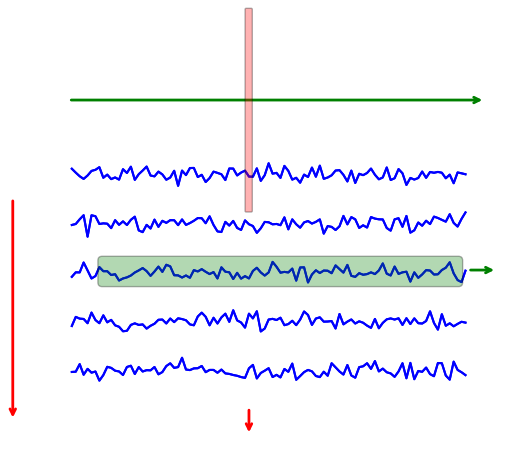

The script that saved this image: (Note: this script raises an exception after producing the figure.)
#!/usr/bin/env python3
# -*- coding: utf-8 -*-
"""
Created on Fri Apr 13 10:54:25 2018

[redacted]
"""
import matplotlib.pyplot as plt
import numpy as np
import pandas as pd
from datetime import datetime

T=100
N=5
m=1.

noise=pd.DataFrame(np.random.normal(0,1,size=[N,T+1]),index=range(1,N+1))
x=pd.DataFrame(index=range(1,N+1),columns=range(0,T+1))
x.iloc[:,0]=np.random.normal(0,1,size=N)

for t in range(1,T+1):
    x.iloc[:,t]=x.iloc[:,t-1]*(1-m)+noise.iloc[:,t-1]

fig=plt.figure()

ax=x.iloc[1,:].plot(linestyle='-',color='blue')
plt.plot(range(0,T+1),x.iloc[2,:]-10,linestyle='-',color='blue')
plt.plot(range(0,T+1),x.iloc[3,:]-20,linestyle='-',color='blue')
plt.plot(range(0,T+1),x.iloc[4,:]-30,linestyle='-',color='blue')
plt.plot(range(0,T+1),x.iloc[0,:]-40,linestyle='-',color='blue')

plt.ylim([-55,20])
plt.xlim([-15,111])
plt.axis('off')

ax.annotate('',\
            xy=(105,15), xycoords='data',\
            xytext=(-300, 0), textcoords='offset points',\
            arrowprops=dict(color='green',arrowstyle="->",linewidth=2))
ax.annotate(r' $\hspace{17.2}$ ',\
            xy=(110,-21), xycoords='data',\
            xytext=(-290, 0), textcoords='offset points',\
            size=15,\
            bbox=dict(boxstyle='round,pad=0.2', fc='green', alpha=0.3))
ax.annotate('',\
            xy=(108,-19.5), xycoords='data',\
            xytext=(-21, 0), textcoords='offset points',\
            arrowprops=dict(color='green',arrowstyle="->",linewidth=2))
ax.annotate('',\
            xy=(-15,-50), xycoords='data',\
            xytext=(0, 160), textcoords='offset points',\
            arrowprops=dict(color='red',arrowstyle="->",linewidth=2))
ax.annotate('',\
            xy=(45,-53), xycoords='data',\
            xytext=(0, 20), textcoords='offset points',\
            arrowprops=dict(color='red',arrowstyle="->",linewidth=2,linestyle='-'))
ax.annotate(r' $\hspace{37}$ ',\
            xy=(45,-55), xycoords='data',\
            xytext=(-2, 170), textcoords='offset points',\
            size=4,\
            bbox=dict(boxstyle='round,pad=0.2', fc='red', alpha=0.3),rotation=90)
plt.plot(range(0,T+1),x.iloc[1,:],linestyle='-',color='blue')
plt.plot(range(0,T+1),x.iloc[2,:]-10,linestyle='-',color='blue')
plt.plot(range(0,T+1),x.iloc[3,:]-20,linestyle='-',color='blue')
plt.plot(range(0,T+1),x.iloc[4,:]-30,linestyle='-',color='blue')
plt.plot(range(0,T+1),x.iloc[0,:]-40,linestyle='-',color='blue')
#plt.rc('xtick',labelsize=16)
#plt.rc('ytick',labelsize=16)
plt.xlabel('r$t$',fontsize=16)
#plt.ylabel('$u(x)$',fontsize=16)
plt.savefig("./../ergodic_grid.pdf", bbox_inches='tight')
#plt.show()
